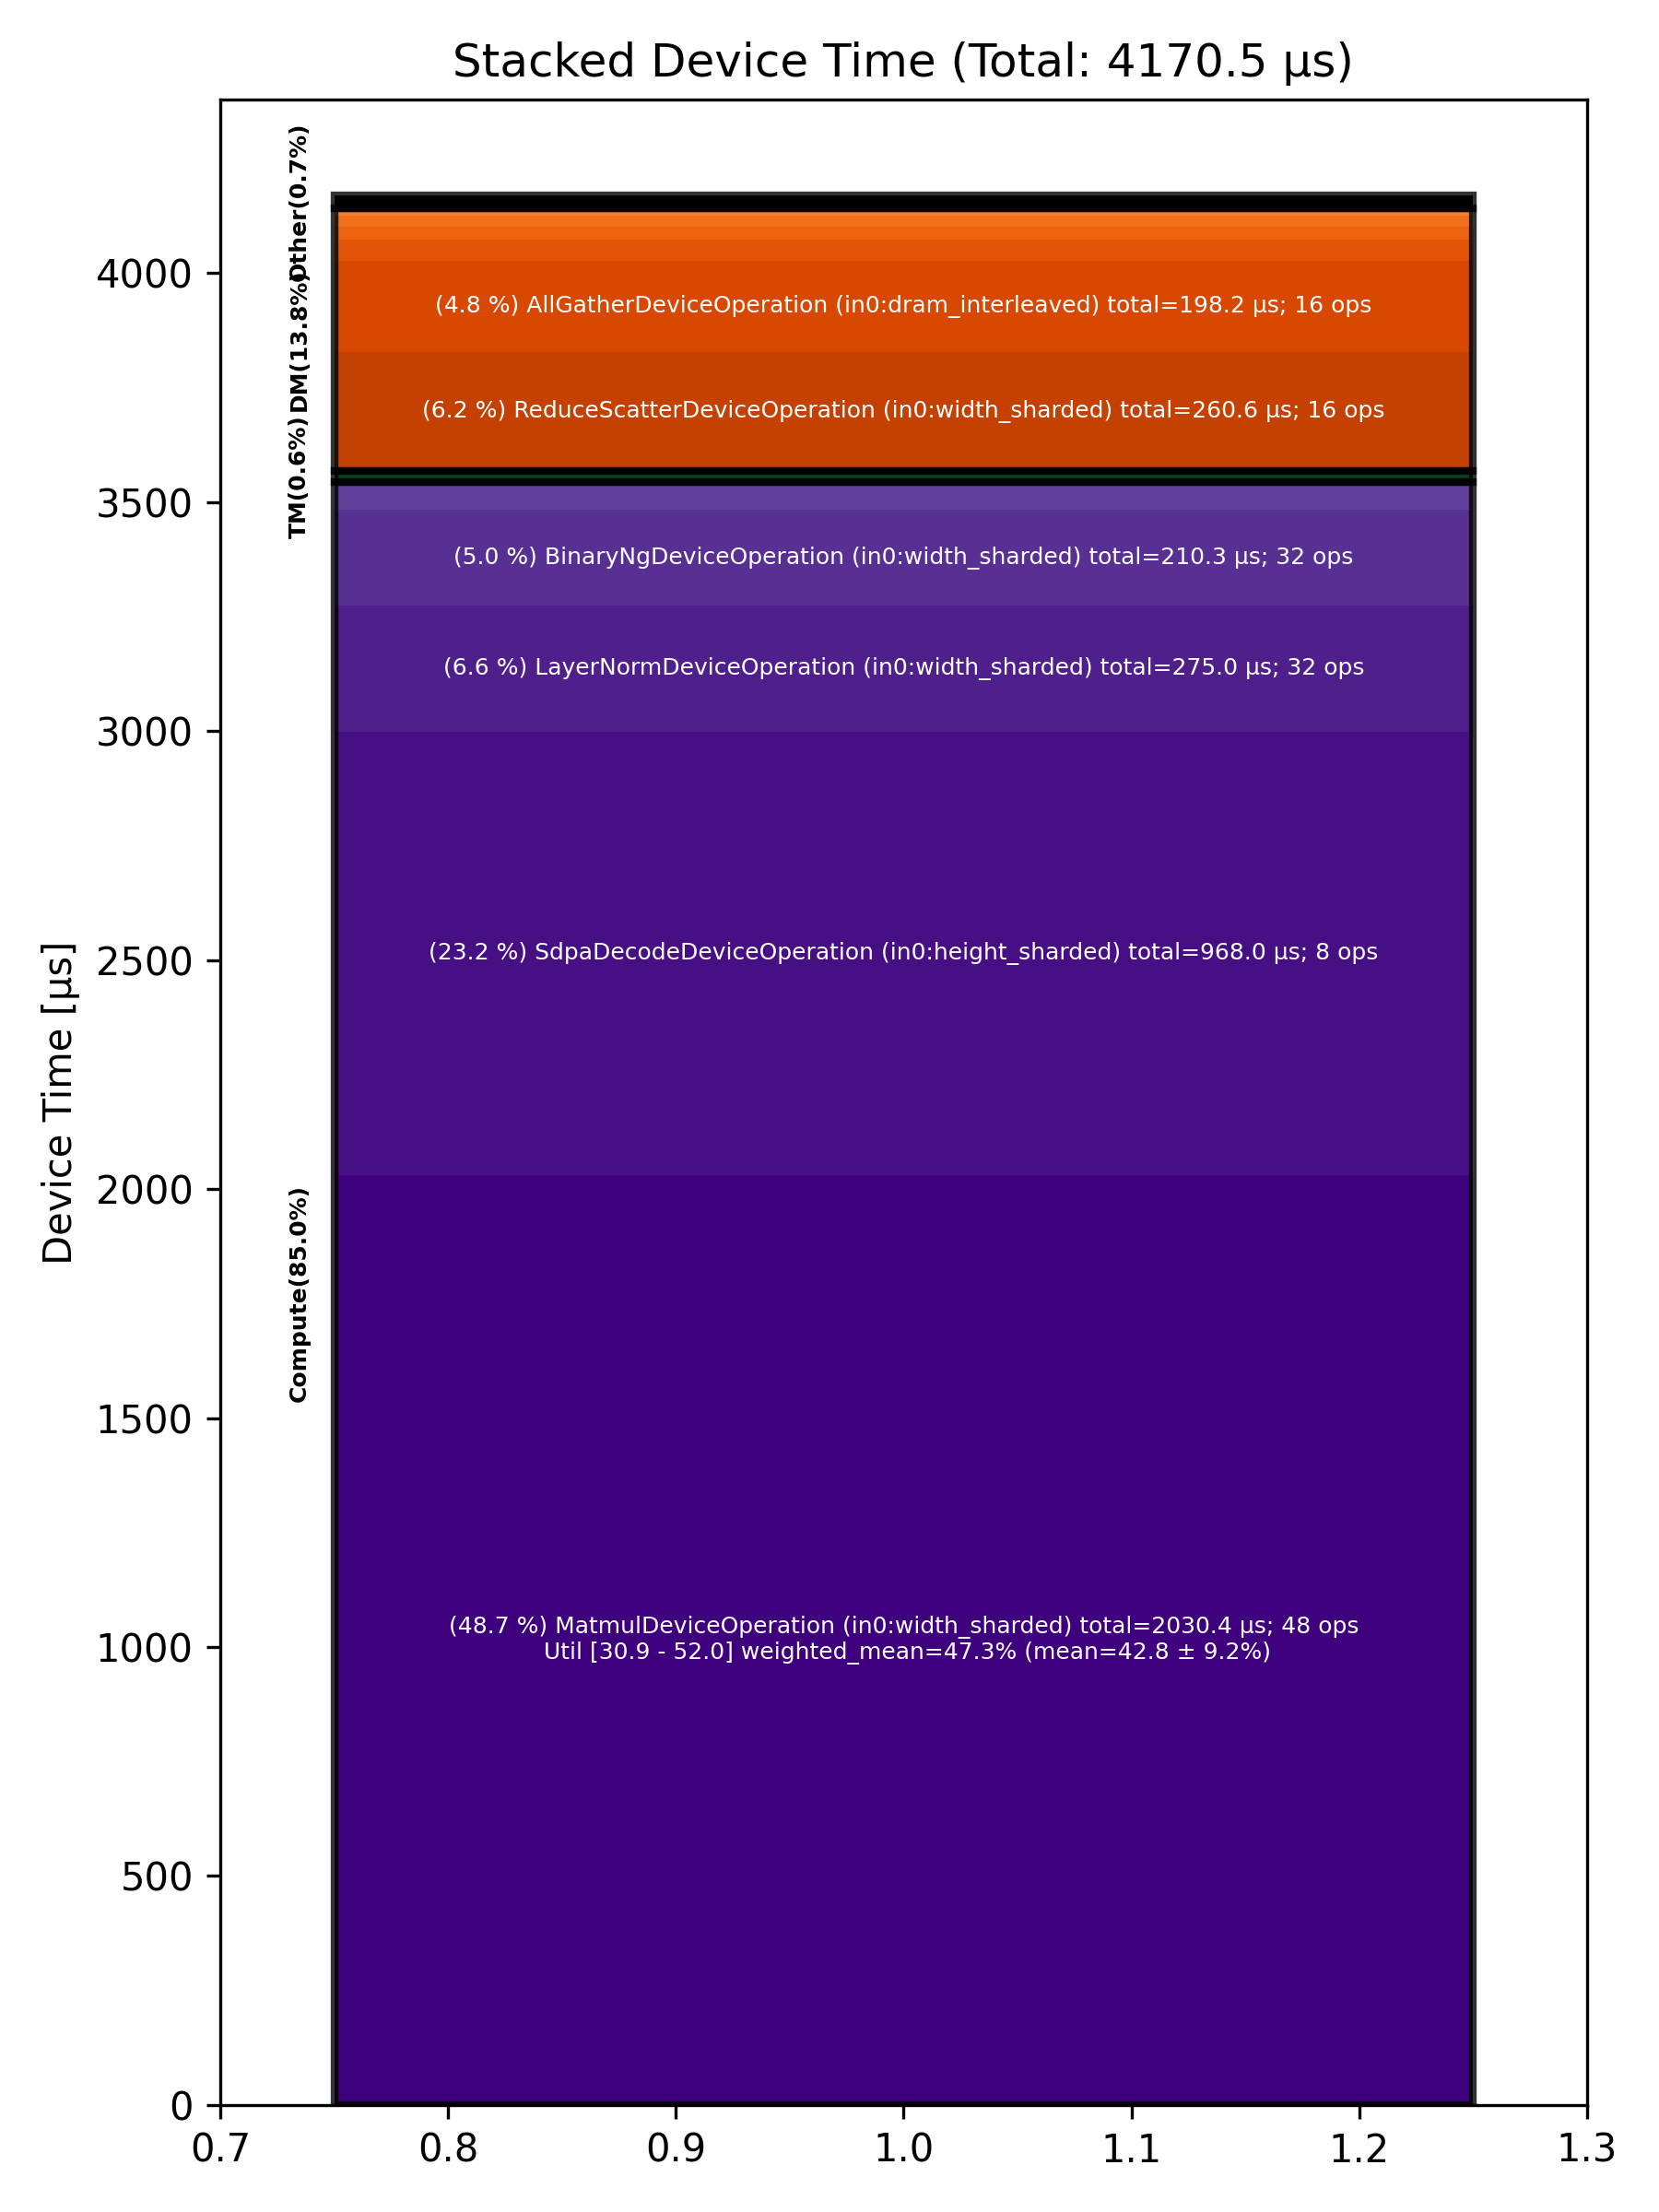

The table this chart was drawn from, first rows:
Total % [%], Op Code, Device Time Sum [μs], Op Count, Op Category, Min FLOPs [%], Max FLOPs [%], Mean FLOPs [%], Std FLOPs [%], Weighted Mean FLOPs [%]
48.68, MatmulDeviceOperation (in0:width_sharded…, 2030, 48, Compute, 30.86, 51.96, 42.75, 9.24, 47.27
23.21, SdpaDecodeDeviceOperation (in0:height_sh…, 968, 8, Compute, , , , , 
6.59, LayerNormDeviceOperation (in0:width_shar…, 275, 32, Compute, , , , , 
6.25, ReduceScatterDeviceOperation (in0:width_…, 260.6, 16, DM, , , , , 
5.04, BinaryNgDeviceOperation (in0:width_shard…, 210.3, 32, Compute, , , , , 
4.75, AllGatherDeviceOperation (in0:dram_inter…, 198.2, 16, DM, , , , , 
1.44, LayerNormDeviceOperation (in0:l1_interle…, 60.16, 16, Compute, , , , , 
1.13, PagedUpdateCacheDeviceOperation (in0:dra…, 47.01, 16, DM, , , , , 
0.69, InterleavedToShardedDeviceOperation (in0…, 28.60, 24, DM, , , , , 
0.69, NLPCreateQKVHeadsDecodeDeviceOperation (…, 28.60, 8, Other, , , , , 
0.55, ShardedToInterleavedDeviceOperation (in0…, 22.96, 16, DM, , , , , 
0.32, SliceDeviceOperation (in0:dram_interleav…, 13.52, 8, TM, , , , , 
0.24, NLPConcatHeadsDecodeDeviceOperation (in0…, 10.09, 8, TM, , , , , 
0.22, ShardedToInterleavedDeviceOperation (in0…, 9.11, 16, DM, , , , , 
0.19, InterleavedToShardedDeviceOperation (in0…, 8.08, 16, DM, , , , , 
